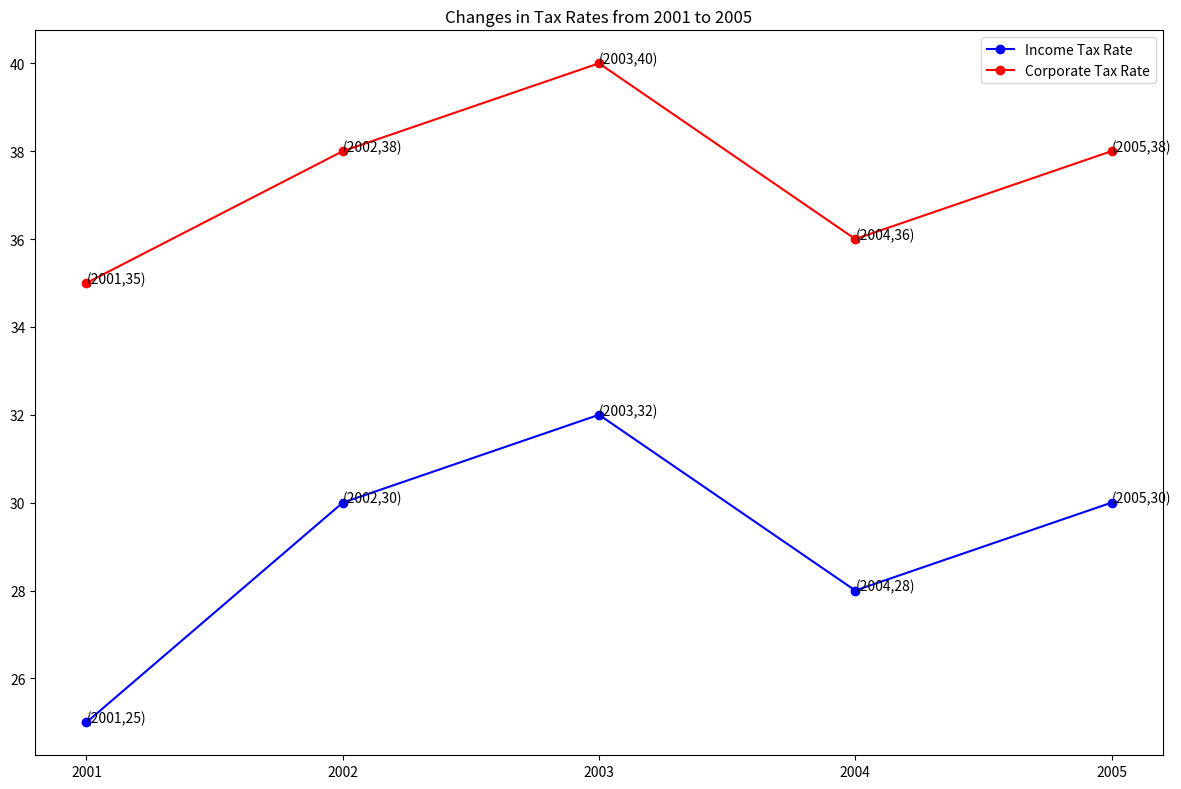

Python code for this plot: (Note: this script raises an exception after producing the figure.)

import matplotlib.pyplot as plt

fig = plt.figure(figsize=(12, 8))
ax = fig.add_subplot()

# Plotting the data
ax.plot(['2001', '2002', '2003', '2004', '2005'], 
        [25, 30, 32, 28, 30], label = 'Income Tax Rate', 
        marker = 'o', color = 'blue')
ax.plot(['2001', '2002', '2003', '2004', '2005'], 
        [35, 38, 40, 36, 38], label = 'Corporate Tax Rate', 
        marker = 'o', color = 'red')

# Setting title
plt.title('Changes in Tax Rates from 2001 to 2005')

# Adding legend
ax.legend()

# Adding annotations
for xy in zip(['2001', '2002', '2003', '2004', '2005'], 
              [25, 30, 32, 28, 30]):
    ax.annotate('(%s,%s)' % xy, xy=xy, textcoords='data')
for xy in zip(['2001', '2002', '2003', '2004', '2005'], 
              [35, 38, 40, 36, 38]):
    ax.annotate('(%s,%s)' % xy, xy=xy, textcoords='data')

# Setting xticks
plt.xticks(['2001', '2002', '2003', '2004', '2005'])

# Automatically resize the image
plt.tight_layout()

# Save figure
plt.savefig('line chart/png/520.png')

# Clear the current image state
plt.clf()
